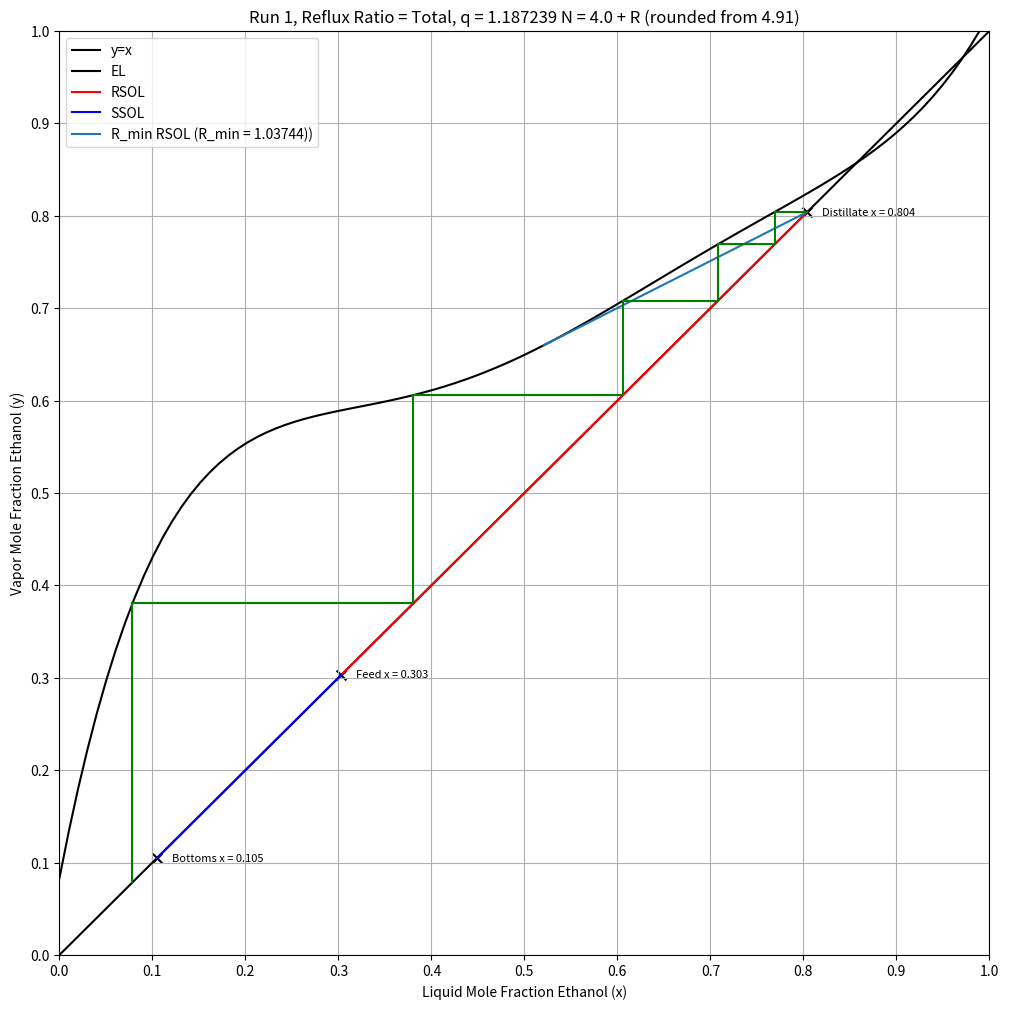
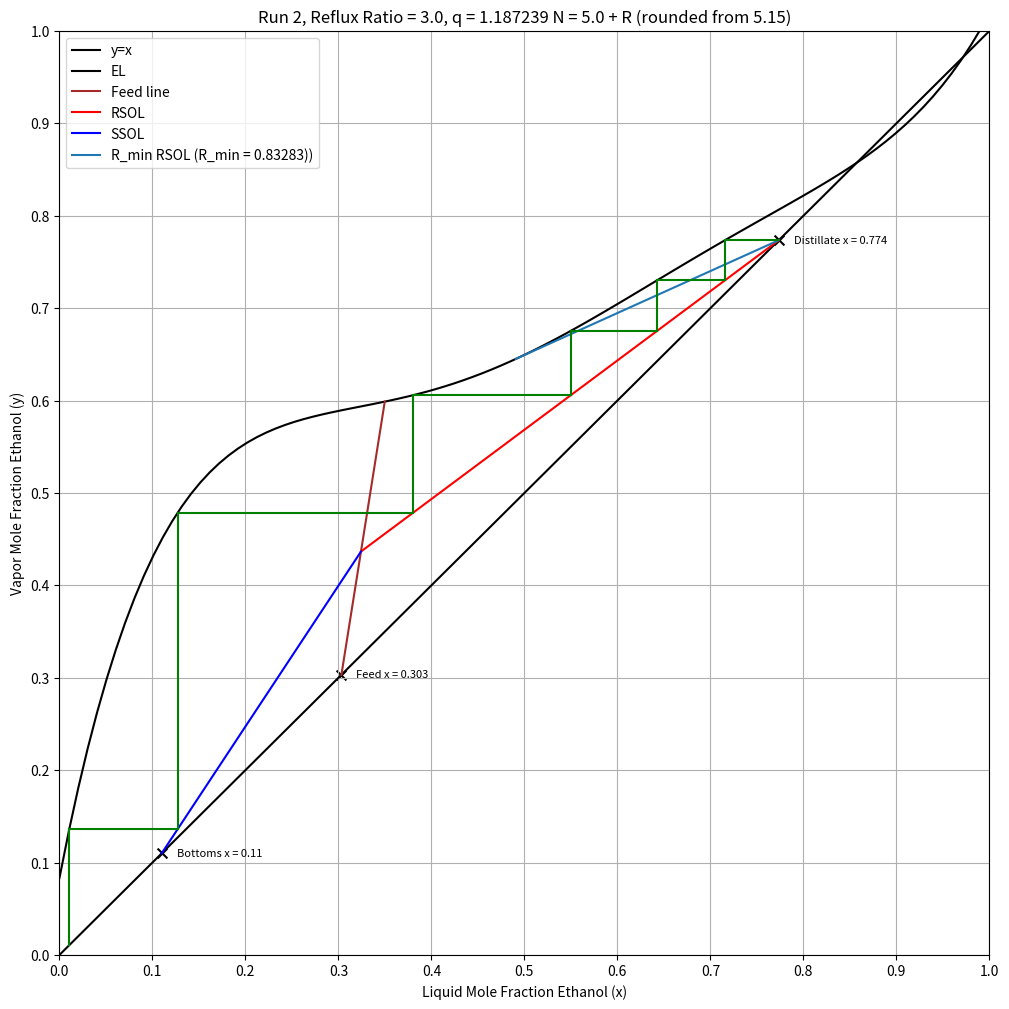
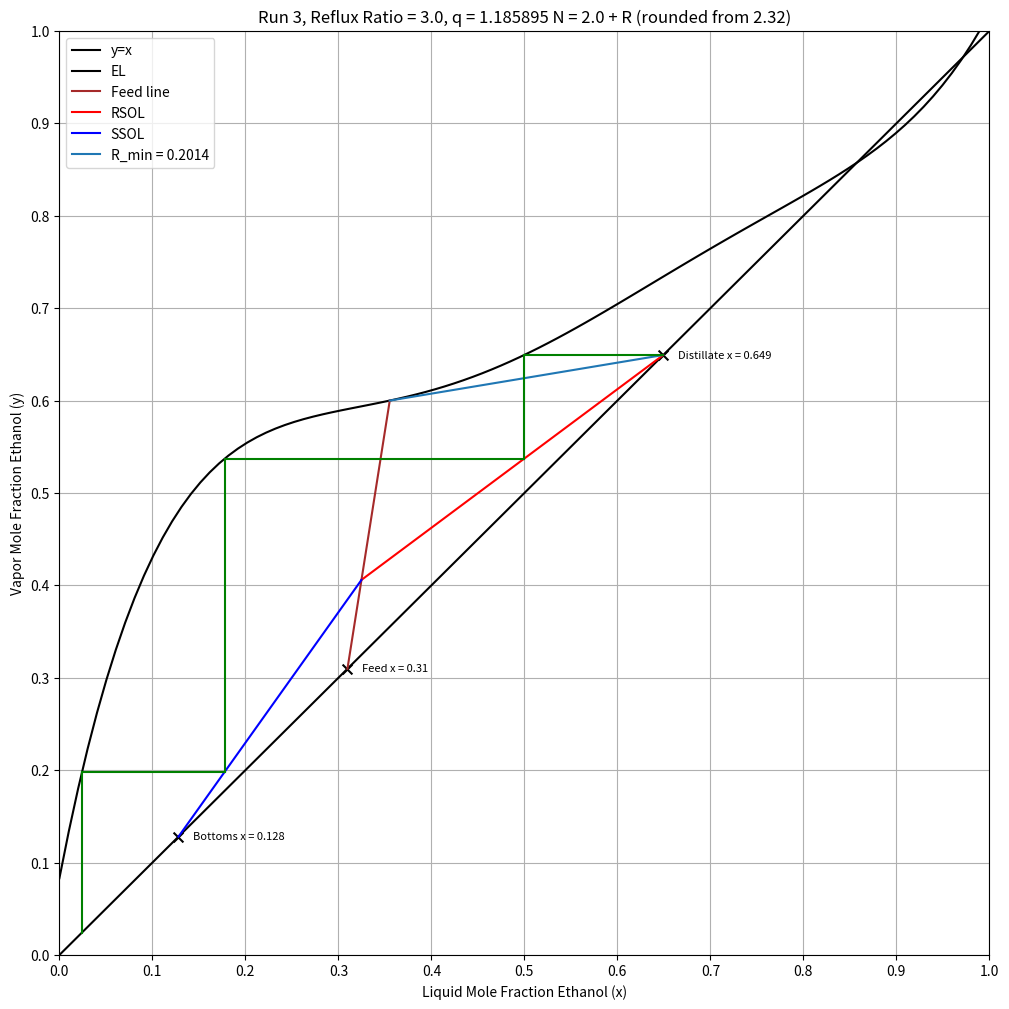
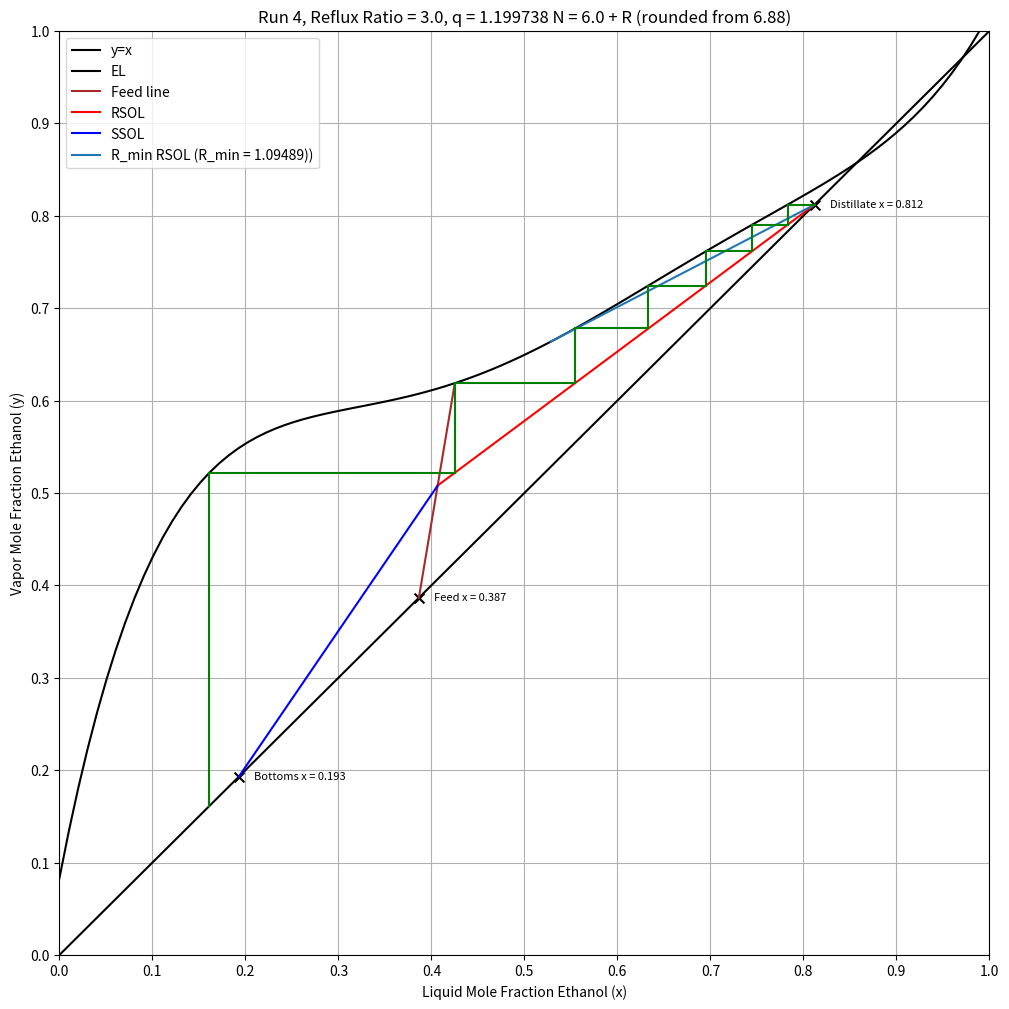
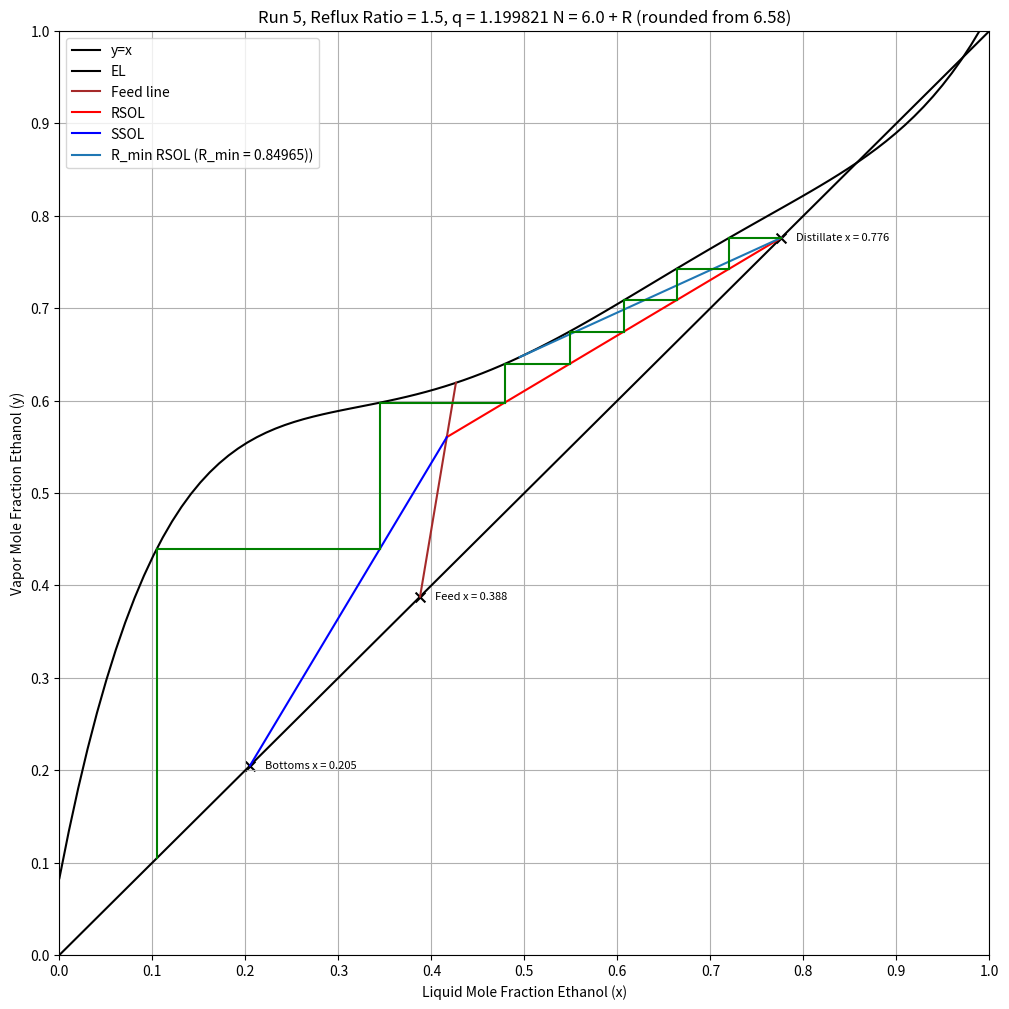
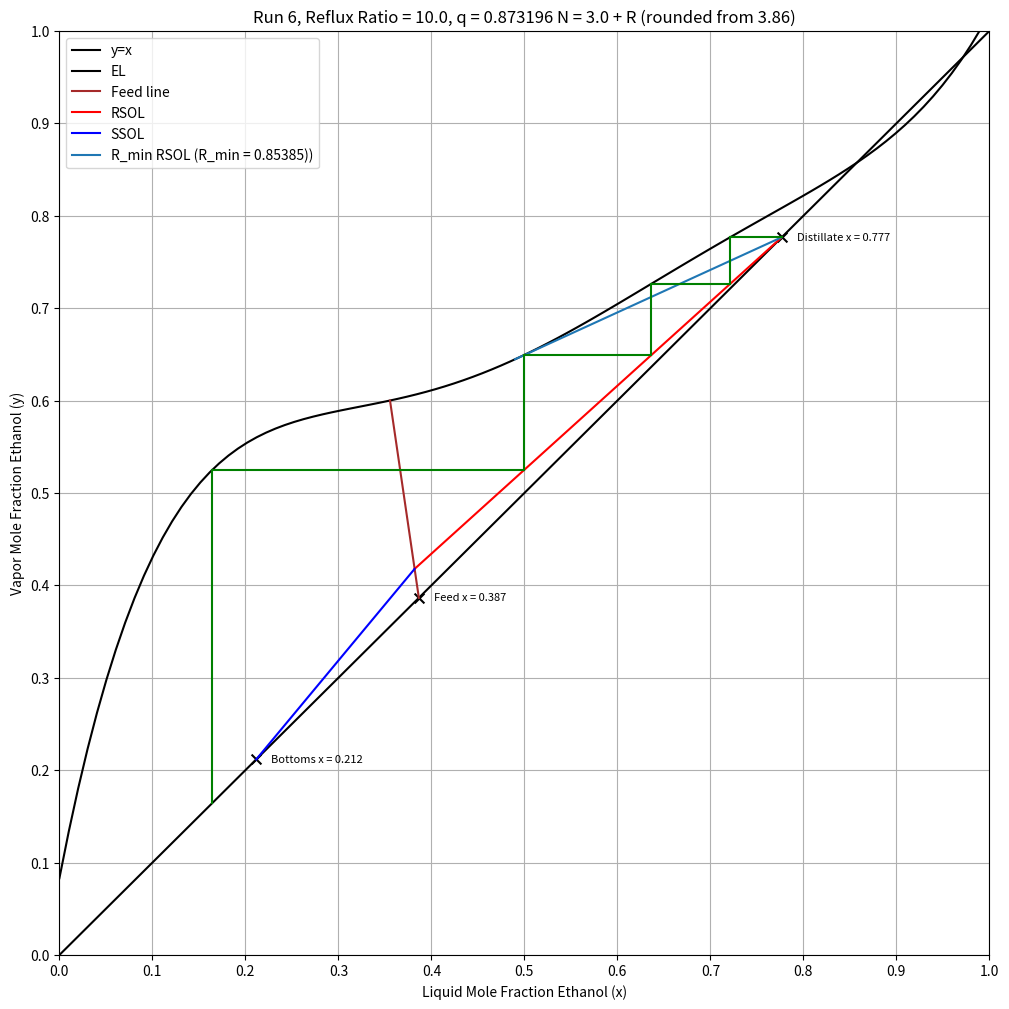
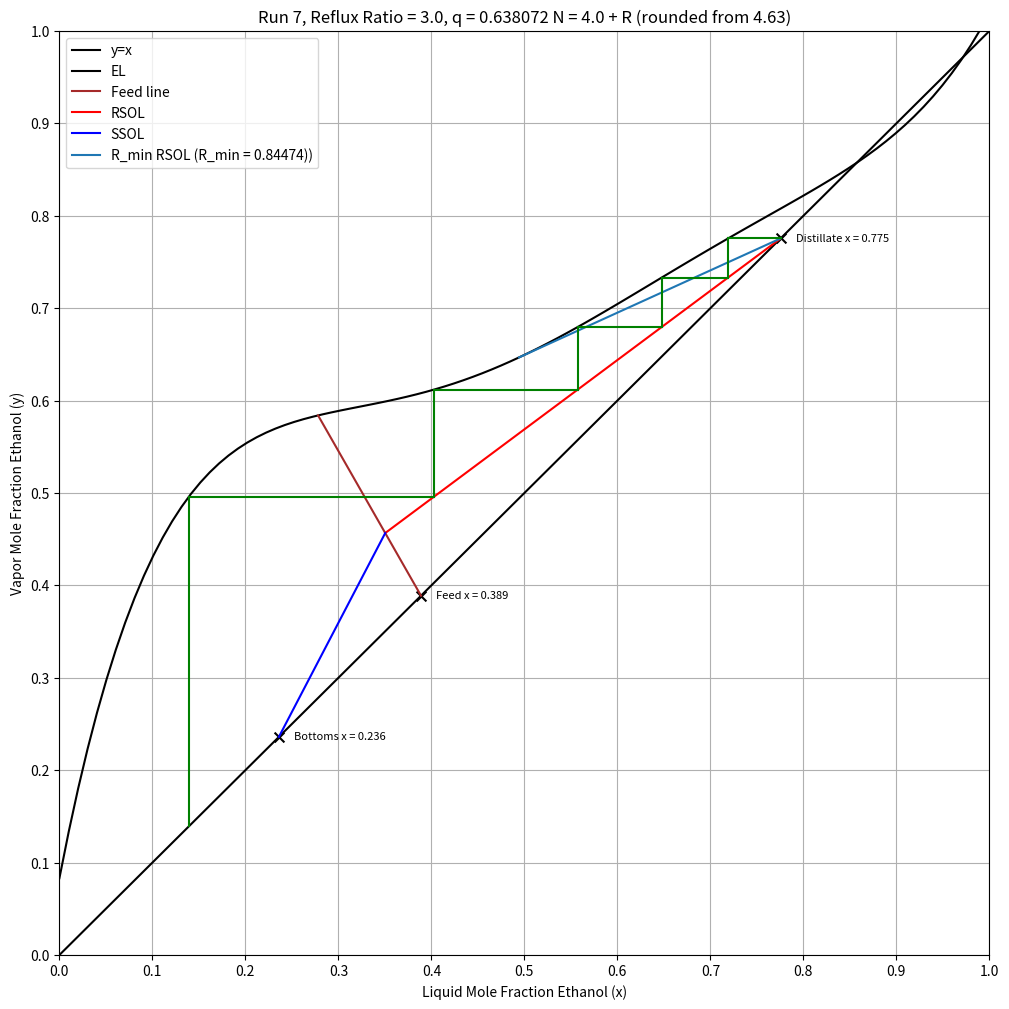

The matplotlib source for these figures, in order:
import numpy as np
import matplotlib.pyplot as plt
from scipy.optimize import fsolve
import os

# Data from excel. Easier to copy over than import, etc.
run_names = np.array(["Run 1", "Run 2", "Run 3", "Run 4", "Run 5", "Run 6", "Run 7"])
total = np.array([True, False, False, False, False, False, False])
distillate_mole_fracs = np.array([0.8040763915, 0.7735944349,	0.6492856239, 0.8120534502,	0.7762602948, 0.7768328571, 0.7754975967])
feed_mole_fracs = np.array([0.3032315113, 0.3032315113, 0.309717042, 0.3865057186, 0.38781182 ,0.3865057186, 0.3888187723])
bottoms_mole_fracs = np.array([0.1049134497, 0.1099220247, 0.1280498073, 0.1928839517, 0.2049585951, 0.2116114024, 0.2359981844])

reflux_ratios = np.array([1000000000, 3, 3, 3, 1.5, 10, 3])
feed_temps = np.array([21.1, 21.1, 21.23, 20.14, 20.14, 50.75, 72.73])


def dew_point_curve(x):
    return 38.351*x**3 - 35.618*x**2 - 23.682*x + 97.993

def bubble_point_curve(x):
    return -57.166*x**3 + 111.44*x**2 - 71.469*x + 92.003

def calc_q(dp, bp, f):
    return 1 - 0.5 * (f-0.5*bp)/(dp-0.5*bp)

def y_equals_x(x):
    return x

def el(x):
    return 13.74*(x**5) - 39.452*(x**4) + 42.937*(x**3) - 21.52*(x**2) + 5.2312*x+0.0831

def intersection_el_y(x,y):
    return el(x) - y

def getELx(y):
    return fsolve(intersection_el_y, y, args=(y))
    

def feed_line(x, q, f):
    return ((-q*x)/(1-q)) + f/(1-q)

def rsol(x, R, d):
    return (R * x)/ (R+1 ) + d/(R+1)
   
def intersection_rsol_fl(x,R,d,q,f):
    return rsol(x,R,d) - feed_line(x,q,f)

def ssol(x, x1,y1,x2,y2):
    m = (y2-y1) / (x2-x1)
    b = y1 - m * x1
    return m * x + b

def intersection_fl_el(x, q, f):
    return feed_line(x,q,f) - el(x)

def intersection_fl_rsol(x,q,f,R,d):
    return feed_line(x,q,f) - rsol(x,R,d)

def rsol_prime(R):
    return R/(R+1)

def el_prime(x):
    return 5 * 13.74*(x**4) - 4*39.452*(x**3) + 3*42.937*(x**2) - 2*21.52*(x**1) + 5.2312

def intersection_rsol_el(x,R,d):
    return rsol(x,R,d) - el(x)

def calculate_minimum_reflux(plt, R,d, fl_end,q,f):
    slope = (d-feed_line(fl_end,q,f))/(d-fl_end)
    b = d - slope * d
    xs = [fl_end,d]
    ys = [feed_line(fl_end,q,f), d]
    R_min = slope/(1-slope)
    label = f"R_min = {R_min:.4f}"
    above = False
    k = 0
    if fl_end < d:
        r = np.linspace(fl_end+0.01, d, 1000)
    else:
        r = np.linspace(d, fl_end + 0.01, 10)
    for i in r:
        if (rsol(i,R_min,d) > el(i)):
            above = True
            break
                  
    if not above:
        plt.plot(xs, ys, label=label)
        # print(f", R_min = {R_min:5f}", end="") 
    else:
          
        possible_R_range = np.linspace(1.2, 0.5, 1000)

        i = 0
        real_roots = [0]
        prev_R = 0
        while len(real_roots) < 2 and i < len(possible_R_range):
            R = possible_R_range[i]
            coeffs = [
            13.74,  # x^5
            -39.452, # x^4
            42.937,  # x^3
            -21.52,  # x^2
            5.2312 - (R / (R + 1)),  # x^1 coefficient adjusted for RSOL
            0.0831 - (d / (R + 1))   # Constant term adjusted for RSOL
            ]
            xs = [max(real_roots),d]
            ys = [rsol(max(real_roots),R,d), d]
            roots = np.roots(coeffs)
            real_roots = [r.real for r in roots if np.isreal(r) and 0 <= r.real <= 1]
            label = f"R = {R} and n = {len(real_roots)}"
            prev_R = R
            i += 1
        xs = [max(real_roots),d]
        ys = [rsol(max(real_roots),R,d), d]
        R_min = prev_R
        plt.plot(xs, ys, label=f"R_min RSOL (R_min = {prev_R:.5f}))")
    return R_min
        # print(f", R_min = {R_min:5f}", end="") 
    
    

def plot_mccabe_thiele(j, q, f, R, d, b):

    # Linear space for el and y=x
    x = np.linspace(0,1.0, 100)
    plt.figure(figsize=(12,12))
    
    #Plot y=x and EL from experimental data
    plt.plot(x,y_equals_x(x), label="y=x", color="black")
    plt.plot(x,el(x), label= "EL", color = "black")
    
    # Plot the feed, distillate, and bottoms mole fraction on y=x 
    plt.scatter(f, f, color="black", marker="x", s=50, label="_nolegend_")  # Red "X"
    plt.text(f, f, f"      Feed x = {f:.3}", fontsize=8, verticalalignment="center")  # Label the point
    
    plt.scatter(d, d, color="black", marker="x", s=50, label="_nolegend_")  # Red "X"
    plt.text(d, d, f"      Distillate x = {d:.3}", fontsize=8, verticalalignment="center")  # Label the point
    
    plt.scatter(b, b, color="black", marker="x", s=50, label="_nolegend_")  # Red "X"
    plt.text(b, b, f"      Bottoms x = {b:.3}", fontsize=8, verticalalignment="center")  # Label the point
    
    # Plot the feed line
    feed_line_start = f
    feed_line_end = fsolve(intersection_fl_el, f, args=(q, f))
    feed_line_end = feed_line_end[0]
    feed_line_range=np.linspace(feed_line_start, feed_line_end, 100)
    if not total[j]:
        plt.plot(feed_line_range,feed_line(feed_line_range,q,f), label="Feed line", color="brown")
    
    # Plot the rsol
    rsol_end = d
    rsol_start = fsolve(intersection_fl_rsol, f, args=(q, f,R,d))
    rsol_range = np.linspace(rsol_start, rsol_end, 100)
    plt.plot(rsol_range, rsol(rsol_range, R, d), label = "RSOL", color = "red")
    
    # Plot the ssol
    ssol_end = fsolve(intersection_rsol_fl, f, args=(R, d, q, f))
    ssol_end = ssol_end[0]
    ssol_start = b
    ssol_range = np.linspace(ssol_start, ssol_end, 100)
    plt.plot(ssol_range, ssol(ssol_range, ssol_start, ssol_start, ssol_end, feed_line(ssol_end, q, f)), label = "SSOL", color = "blue")

    # Iterate through McCabe Thiele
    stageCount = 0.0
    currentX = d
    currentY = y_equals_x(currentX)
    rsol_ssol_intersection = rsol_start
    
    # Calculate minimum reflux
    R_min = calculate_minimum_reflux(plt, R,d, feed_line_end,q,f)
    # print("R min is " + str(R_min))
    
    # While at position greater than bottoms mole fraction
    while (currentX > b):
        # Increase the stage count and record the previous fractions
        stageCount += 1 
        prevX = currentX
        prevY = currentY
        currentX = getELx(currentY)
        
        # Graph the current horizontal line of the method
        domain = np.linspace(currentX, prevX, 2)
        range = np.linspace(currentY, currentY, 2)
        plt.plot(domain, range, color="green")
        
        # If above SSOL RSOL intersection use the RSOL to iterate, else use the SSOL
        if (currentX > rsol_ssol_intersection):
            currentY = rsol(currentX,R,d)
        else:
            currentY = ssol(currentX,ssol_start, ssol_start, ssol_end, feed_line(ssol_end, q, f))
          
        # Graph the current vertical line of the method  
        domain = np.linspace(currentX, currentX, 2)
        y_to_plot = currentY
        if (currentY < y_equals_x(currentX)):
            y_to_plot = y_equals_x(currentX)
        
        range = np.linspace(y_to_plot, prevY, 2)
        plt.plot(domain, range,color="green")
        
    # Decrease by one since stage count over counts and then round up if req    
    stageCount -= 1
    frac = (prevX - b)/(prevX - currentX)
    if ((stageCount+frac) % 1 != 0):
        finalStageCount = stageCount + 1
    else:
        finalStageCount = stageCount + frac

    plt.grid()
    plt.legend()
    plt.xticks([0.0, 0.1, 0.2, 0.3, 0.4, 0.5, 0.6, 0.7, 0.8, 0.9, 1.0])
    plt.yticks([0.0, 0.1, 0.2, 0.3, 0.4, 0.5, 0.6, 0.7, 0.8, 0.9, 1.0])
    plt.xlim(0,1)
    plt.ylim(0,1)
    if (reflux_ratios[j] > 100):
        reflux_string = "Total"
    else:
        reflux_string = str(reflux_ratios[j])
        
    print(f", N = {finalStageCount - 1} tray + R, R_min = {R_min:5f}, R/R_min = {(R/R_min):.5f}")
    plt.title(f"{run_names[j]}, Reflux Ratio = {reflux_string}, q = {q:3f} "+
              f"N = {finalStageCount - 1} + R (rounded from {(stageCount + frac[0]):.3})")
    
    plt.xlabel("Liquid Mole Fraction Ethanol (x)")
    plt.ylabel("Vapor Mole Fraction Ethanol (y)")
    plt.savefig(os.path.join("./", f"{run_names[j]}.png"), dpi=300, bbox_inches="tight")
    

def main():
    results = dict()
    for i in range(len(feed_mole_fracs)):
        print(feed_mole_fracs[i])
        dp = dew_point_curve(feed_mole_fracs[i])
        bp = bubble_point_curve(feed_mole_fracs[i])
        q = calc_q(dp, bp, feed_temps[i])
        results[run_names[i]] = [dp, bp, q]
    
    i = 0
    for key,val in results.items():
        print(f"{key} -> Tdp = {val[0]:.5f} C, Tbp = {val[1]:.5f} C, q = {val[2]:.5f}", end = "")
        
        plot_mccabe_thiele(i, val[2], feed_mole_fracs[i], reflux_ratios[i], distillate_mole_fracs[i], bottoms_mole_fracs[i])
        i += 1
        
main()

